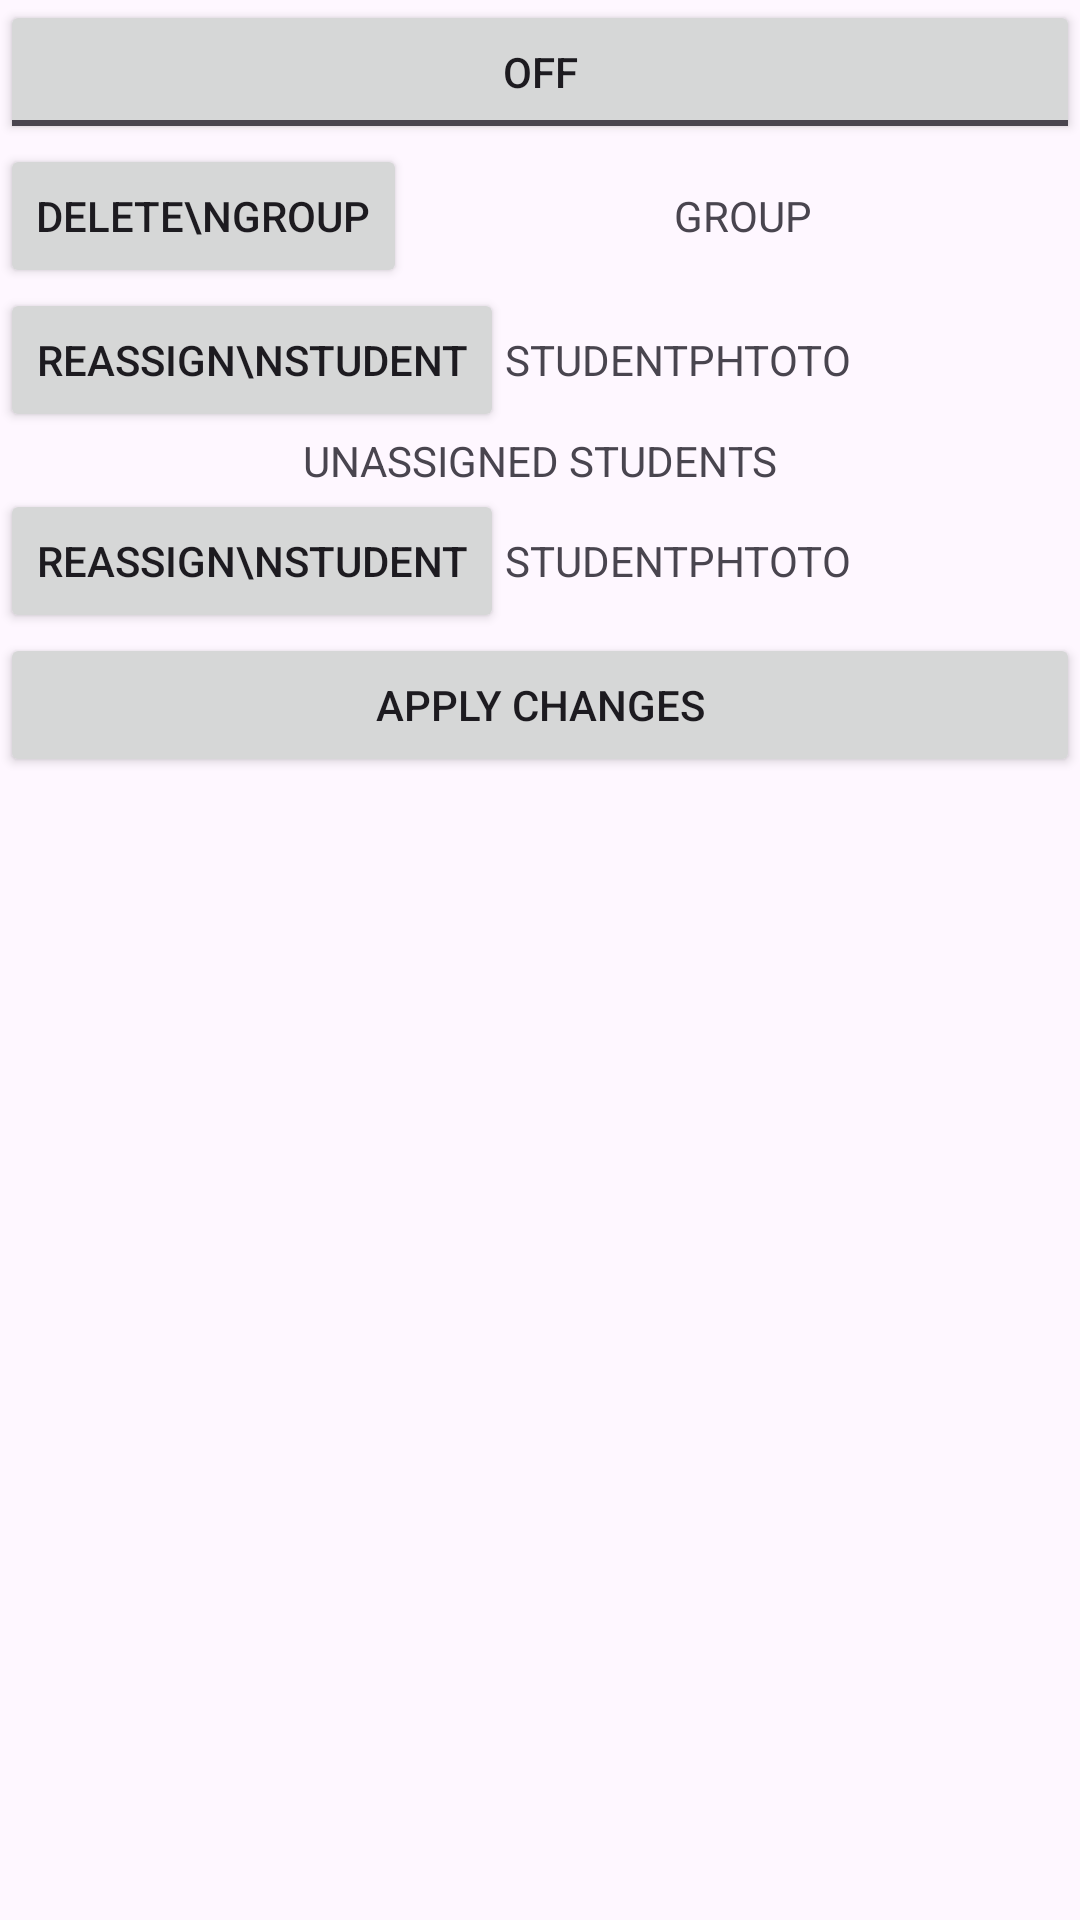

Produce the Android XML layout that renders to this screen, including the resource entries it uses.
<!-- AndroidManifest.xml: application theme Theme.Retake2324 -->
<!-- res/layout/activity_manage_groups.xml -->
<?xml version="1.0" encoding="utf-8"?>
<LinearLayout xmlns:android="http://schemas.android.com/apk/res/android"
    android:orientation="vertical"
    android:layout_width="match_parent"
    android:layout_height="match_parent">

    <ToggleButton
        android:layout_width="match_parent"
        android:layout_height="wrap_content"
        />

    <LinearLayout
        android:layout_width="match_parent"
        android:layout_height="wrap_content"
        android:orientation="horizontal">

        <Button
            android:layout_width="wrap_content"
            android:layout_height="match_parent"
            android:text="DELETE\nGROUP"/>

        <TextView
            android:layout_width="match_parent"
            android:layout_height="match_parent"
            android:gravity="center"
            android:text="GROUP"/>

    </LinearLayout>

    <LinearLayout
        android:layout_width="match_parent"
        android:layout_height="wrap_content"
        android:orientation="horizontal">

        <Button
            android:layout_width="wrap_content"
            android:layout_height="match_parent"
            android:text="REASSIGN\nSTUDENT"/>

        <TextView
            android:layout_width="wrap_content"
            android:layout_height="match_parent"
            android:gravity="center"
            android:text="STUDENT"/>

        <TextView
            android:layout_width="wrap_content"
            android:layout_height="match_parent"
            android:gravity="center"
            android:text="PHTOTO"/>

    </LinearLayout>

    <TextView
        android:layout_width="match_parent"
        android:layout_height="wrap_content"
        android:gravity="center"
        android:text="UNASSIGNED STUDENTS"
        />

    <LinearLayout
        android:layout_width="match_parent"
        android:layout_height="wrap_content"
        android:orientation="horizontal">

        <Button
            android:layout_width="wrap_content"
            android:layout_height="match_parent"
            android:text="REASSIGN\nSTUDENT"/>

        <TextView
            android:layout_width="wrap_content"
            android:layout_height="match_parent"
            android:gravity="center"
            android:text="STUDENT"/>

        <TextView
            android:layout_width="wrap_content"
            android:layout_height="match_parent"
            android:gravity="center"
            android:text="PHTOTO"/>

    </LinearLayout>


    <Button
        android:layout_width="match_parent"
        android:layout_height="wrap_content"
        android:text="APPLY CHANGES"
        />


</LinearLayout>
<!-- resources referenced by this layout -->
<resources>
  <style name="Theme.Retake2324" parent="Base.Theme.Retake2324" />
  <style name="Base.Theme.Retake2324" parent="Theme.Material3.DayNight.NoActionBar">
          
          
      </style>
</resources>
